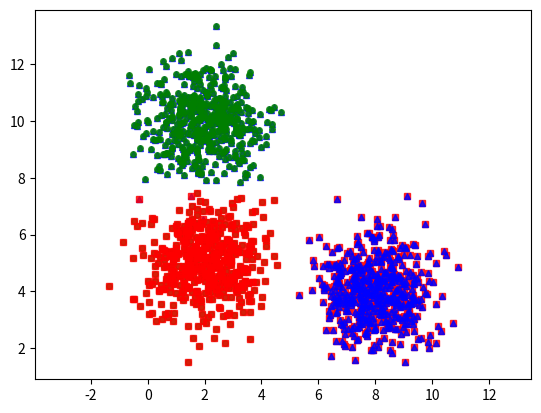

Reproduce this figure in Python.
from __future__ import print_function 
import numpy as np
import matplotlib.pyplot as plt
from scipy.spatial.distance import cdist

np.random.seed(11)
means = [[2,10],[2,5],[8,4],[8,5], [7,5], [6,4], [1,2], [4,9]]
#df = np.array([[2,8],[2,5],[1,2],[5,8], [7,3], [6,4], [8,4], [4,7]])
cov = [[1, 0], [0, 1]]
N = 500
X0 = np.random.multivariate_normal(means[0], cov, N)
X1 = np.random.multivariate_normal(means[1], cov, N)
X2 = np.random.multivariate_normal(means[2], cov, N)


X = np.concatenate((X0, X1, X2), axis = 0)
K = 3

original_label = np.asarray([0]*N + [1]*N + [2]*N).T
def kmeans_display(X, label):
    K = np.amax(label) + 1
    X0 = X[label == 0, :]
    X1 = X[label == 1, :]
    X2 = X[label == 2, :]
    
    plt.plot(X0[:, 0], X0[:, 1], 'b^', markersize = 4, alpha = .8)
    plt.plot(X1[:, 0], X1[:, 1], 'go', markersize = 4, alpha = .8)
    plt.plot(X2[:, 0], X2[:, 1], 'rs', markersize = 4, alpha = .8)

    plt.axis('equal')
    plt.plot()
    plt.show()
    
kmeans_display(X, original_label)

# kmeans_init_centers để khởi tạo các centers ban đầu.
# kmeans_asign_labels để gán nhán mới cho các điểm khi biết các centers.
# kmeans_update_centers để cập nhật các centers mới dữa trên dữ liệu vừa được gán nhãn.
# has_converged để kiểm tra điều kiện dừng của thuật toán.
def kmeans_init_centers(X, k):
    # chọn ngẫu nhiên k hàng X làm tâm ban đầu
    return X[np.random.choice(X.shape[0], k, replace=False)]

def kmeans_assign_labels(X, centers):
    # tính toán khoảng cách theo cặp btw dữ liệu và trung tâm
    D = cdist(X, centers)
    # chỉ mục trả về của trung tâm gần nhất
    return np.argmin(D, axis = 1)

def kmeans_update_centers(X, labels, K):
    centers = np.zeros((K, X.shape[1]))
    for k in range(K):
        # thu thập tất cả các điểm được giao cho cụm thứ k
        Xk = X[labels == k, :]
        # take average
        centers[k,:] = np.mean(Xk, axis = 0)
    return centers

def has_converged(centers, new_centers):
    # return True if two sets of centers are the same
    return (set([tuple(a) for a in centers]) == 
        set([tuple(a) for a in new_centers]))

def kmeans(X, K):
    centers = [kmeans_init_centers(X, K)]
    labels = []
    it = 0 
    while True:
        labels.append(kmeans_assign_labels(X, centers[-1]))
        new_centers = kmeans_update_centers(X, labels[-1], K)
        if has_converged(centers[-1], new_centers):
            break
        centers.append(new_centers)
        it += 1
    return (centers, labels, it)
(centers, labels, it) = kmeans(X, K)
print('Centers found by our algorithm:')
print(centers[-1])

kmeans_display(X, labels[-1])
